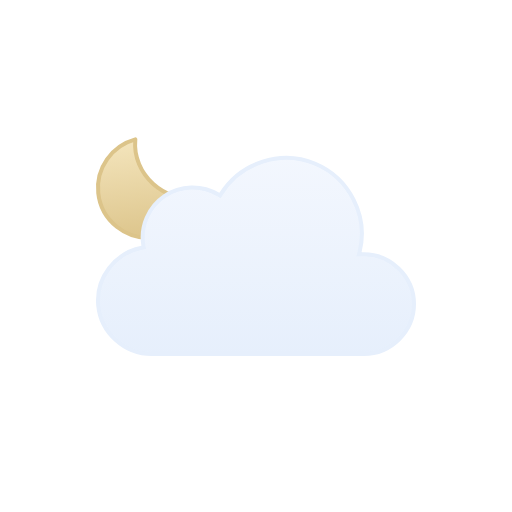
t = 0.00 s
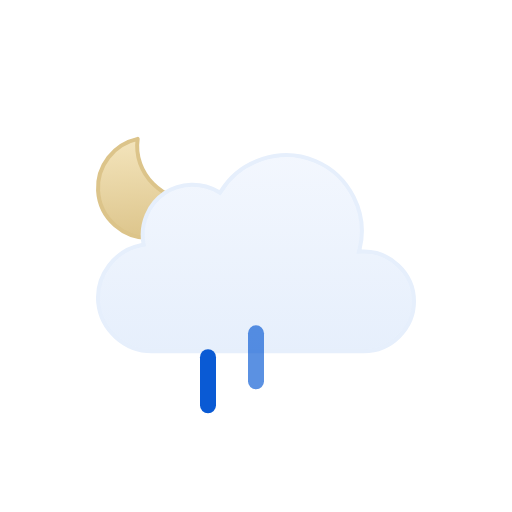
t = 0.50 s
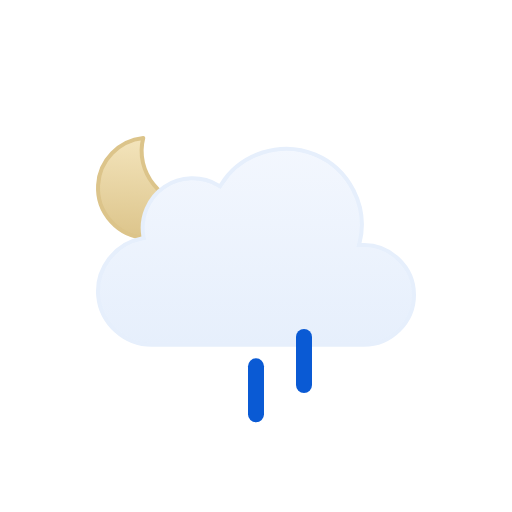
t = 1.00 s
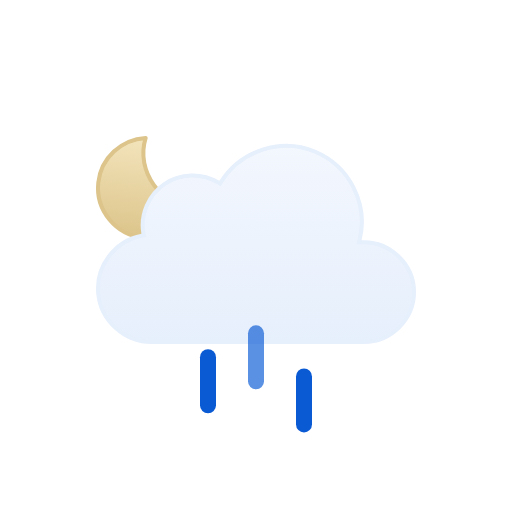
t = 1.50 s
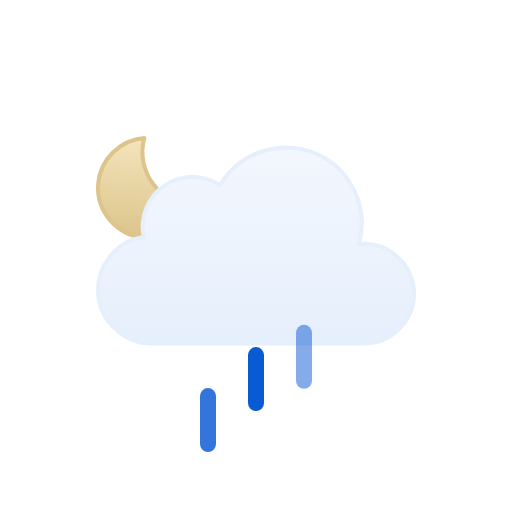
t = 1.88 s
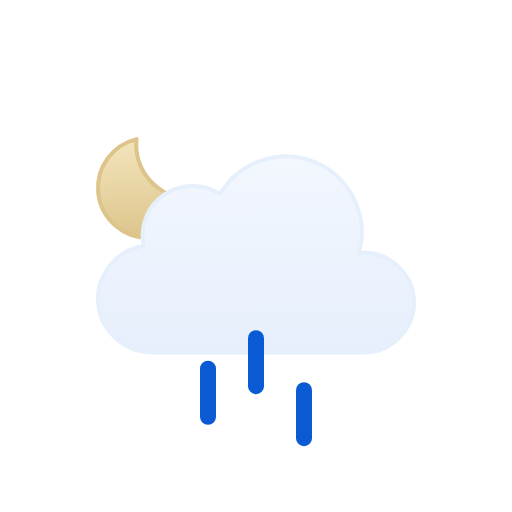
t = 2.63 s

The animated SVG that drew these frames (rendered in a browser with its animation timeline set to each time). Animation: 8 SMIL elements (animate=3,animateTransform=5); one cycle of 3.00 s, repeats indefinitely.

<svg viewBox="0 0 128 128" fill="none" xmlns="http://www.w3.org/2000/svg">
<g id="partly-cloudy-night-rain" clip-path="url(#clip0_1858_8374)">
<g id="Sky">
<g id="Moon">
<path id="Moon_2" d="M35.1152 34.5947C33.3777 43.1625 40.7532 51.2141 49.3135 50.7832C47.6732 55.8338 42.8891 59.4999 37.2178 59.5C30.188 59.5 24.5002 53.8786 24.5 46.959C24.5 40.7451 29.0879 35.5838 35.1152 34.5947Z" fill="url(#paint0_linear_1858_8374)" stroke="#DCC48A" stroke-linecap="round" stroke-linejoin="round"/>
<animateTransform attributeName="transform" type="rotate" values="-6 36.9 47.0;6 36.9 47.0;-6 36.9 47.0" dur="3s" begin="0s" repeatCount="indefinite" calcMode="spline" keySplines=".42 0 .58 1; .42 0 .58 1"/></g>
<g id="Clouds">
<g id="Cloud">
<path id="Cloud_2" d="M55.2623 48.4746C60.1227 40.6111 70.2975 37.38 78.8151 40.9434C87.3214 44.5023 92.138 54.0026 89.903 62.9648L89.7418 63.6143L90.4108 63.585C97.4203 63.2791 103.5 68.9917 103.5 76.0283C103.5 82.8395 97.7717 88.4997 90.9772 88.5H37.9537C31.1275 88.5018 25.2029 83.1709 24.5592 76.3604C23.9158 69.5518 28.7369 63.2124 35.443 61.9453L35.9264 61.8535L35.8424 61.3691C35.0256 56.6239 37.1258 51.7168 41.1051 49.0127C45.0951 46.3014 50.4459 46.1537 54.5797 48.6396L55.0026 48.8945L55.2623 48.4746Z" fill="url(#paint1_linear_1858_8374)" stroke="#E6EFFC" stroke-miterlimit="10"/>
</g>
<animateTransform attributeName="transform" type="translate" values="0 0;0 -3;0 0" dur="3s" begin="0s" repeatCount="indefinite" calcMode="spline" keySplines=".42 0 .58 1; .42 0 .58 1"/></g>
</g>
<g id="Precipitation">
<g id="Raindrops">
<path id="Raindrop 1" d="M52 83V95" stroke="#0A5AD4" stroke-width="4" stroke-linecap="round"><animateTransform attributeName="transform" type="translate" values="0 0;0 20" dur="1s" begin="0s" repeatCount="indefinite" calcMode="spline" keySplines=".42 0 1 1"/><animate attributeName="opacity" values="0;1;1;0" dur="1s" begin="0s" repeatCount="indefinite" keyTimes="0;0.15;0.85;1"/></path>
<path id="Raindrop 2" d="M64 83V95" stroke="#0A5AD4" stroke-width="4" stroke-linecap="round" opacity="0"><animateTransform attributeName="transform" type="translate" values="0 0;0 20" dur="1s" begin="0.4s" repeatCount="indefinite" calcMode="spline" keySplines=".42 0 1 1"/><animate attributeName="opacity" values="0;1;1;0" dur="1s" begin="0.4s" repeatCount="indefinite" keyTimes="0;0.15;0.85;1"/></path>
<path id="Raindrop 3" d="M76 83V95" stroke="#0A5AD4" stroke-width="4" stroke-linecap="round" opacity="0"><animateTransform attributeName="transform" type="translate" values="0 0;0 20" dur="1s" begin="0.8s" repeatCount="indefinite" calcMode="spline" keySplines=".42 0 1 1"/><animate attributeName="opacity" values="0;1;1;0" dur="1s" begin="0.8s" repeatCount="indefinite" keyTimes="0;0.15;0.85;1"/></path>
</g>
</g>
</g>
<defs>
<linearGradient id="paint0_linear_1858_8374" x1="37" y1="34" x2="37" y2="60" gradientUnits="userSpaceOnUse">
<stop stop-color="#F4E5BD"/>
<stop offset="1" stop-color="#DCC48A"/>
</linearGradient>
<linearGradient id="paint1_linear_1858_8374" x1="64.0008" y1="39" x2="64.0008" y2="89" gradientUnits="userSpaceOnUse">
<stop stop-color="#F3F7FE"/>
<stop offset="1" stop-color="#E6EFFC"/>
</linearGradient>
<clipPath id="clip0_1858_8374">
<rect width="128" height="128" fill="white"/>
</clipPath>
</defs>
</svg>
